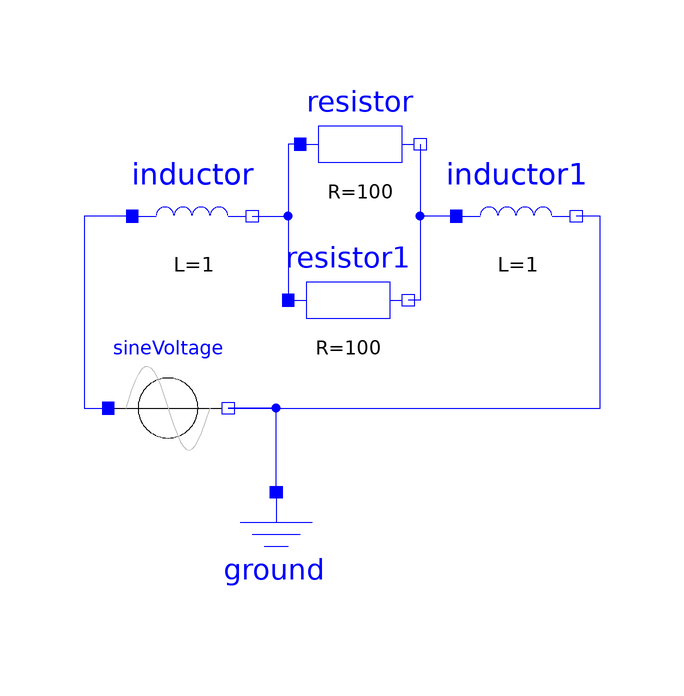

Above is the diagram view of the following Modelica model: its components placed by their Placement annotations and its connect equations drawn as lines.

model ElectricalCircuit2
  Modelica.Electrical.Analog.Sources.SineVoltage sineVoltage(V=50, freqHz=5)
    annotation (Placement(transformation(extent={{-70,28},{-50,48}})));
  Modelica.Electrical.Analog.Basic.Resistor resistor(R=100)
    annotation (Placement(transformation(extent={{-38,72},{-18,92}})));
  Modelica.Electrical.Analog.Basic.Resistor resistor1(R=100)
    annotation (Placement(transformation(extent={{-40,46},{-20,66}})));
  Modelica.Electrical.Analog.Basic.Inductor inductor(L=1)
    annotation (Placement(transformation(extent={{-66,60},{-46,80}})));
  Modelica.Electrical.Analog.Basic.Inductor inductor1(L=1)
    annotation (Placement(transformation(extent={{-12,60},{8,80}})));
  Modelica.Electrical.Analog.Basic.Ground ground
    annotation (Placement(transformation(extent={{-52,4},{-32,24}})));
equation
  connect(resistor.p, resistor1.p) annotation (Line(
      points={{-38,82},{-40,82},{-40,56}},
      color={0,0,255},
      smooth=Smooth.None));
  connect(resistor.n, resistor1.n) annotation (Line(
      points={{-18,82},{-18,56},{-20,56}},
      color={0,0,255},
      smooth=Smooth.None));
  connect(inductor1.p, resistor1.n) annotation (Line(
      points={{-12,70},{-18,70},{-18,56},{-20,56}},
      color={0,0,255},
      smooth=Smooth.None));
  connect(inductor.n, resistor1.p) annotation (Line(
      points={{-46,70},{-40,70},{-40,56}},
      color={0,0,255},
      smooth=Smooth.None));
  connect(inductor.p, sineVoltage.p) annotation (Line(
      points={{-66,70},{-74,70},{-74,38},{-70,38}},
      color={0,0,255},
      smooth=Smooth.None));
  connect(ground.p, sineVoltage.n) annotation (Line(
      points={{-42,24},{-42,38},{-50,38}},
      color={0,0,255},
      smooth=Smooth.None));
  connect(sineVoltage.n, inductor1.n) annotation (Line(
      points={{-50,38},{12,38},{12,70},{8,70}},
      color={0,0,255},
      smooth=Smooth.None));
  annotation (uses(Modelica(version="3.2")), Diagram(coordinateSystem(
          preserveAspectRatio=false, extent={{-100,-100},{100,100}}), graphics));
end ElectricalCircuit2;